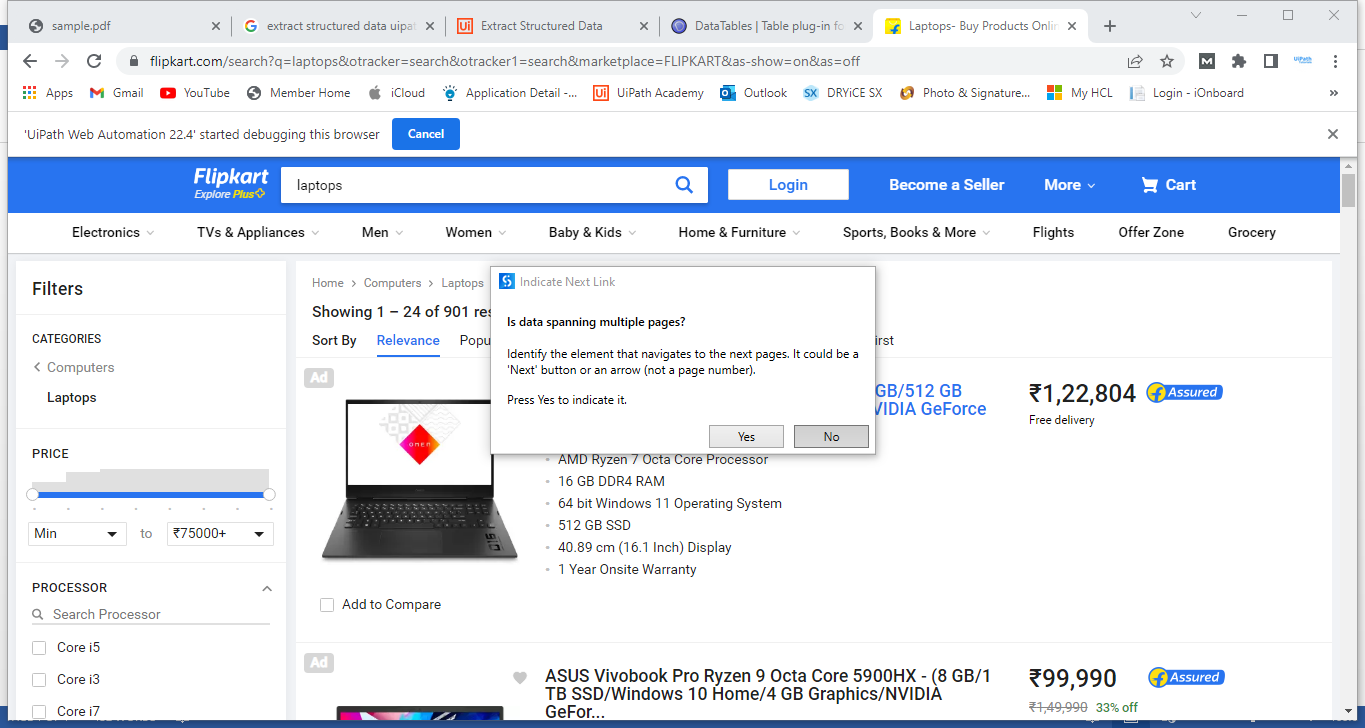
Task: It have reference workflows for all UiARD topics
Workflow: DataScrapping

Step 1: Attach Browser 'Laptops B Page' in window 'Laptops- Buy Products Online at Best Price in India - All Categories | Flipkart.com' (chrome.exe)

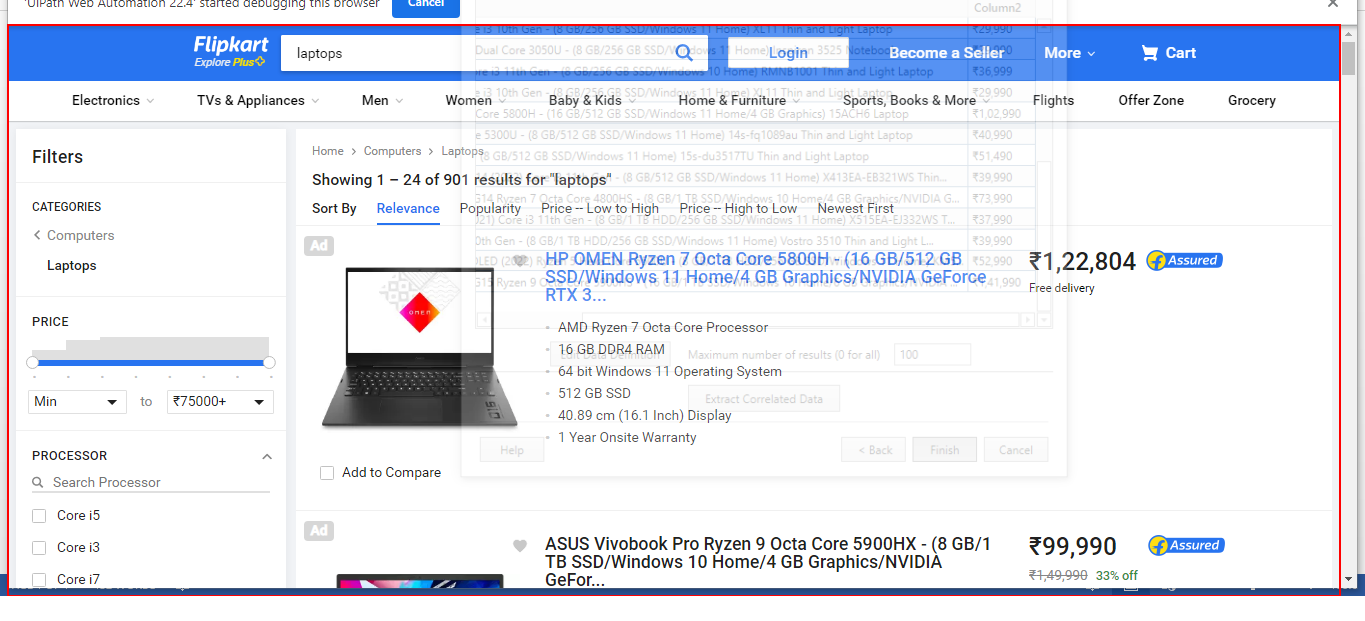
Step 2: get-text from the element